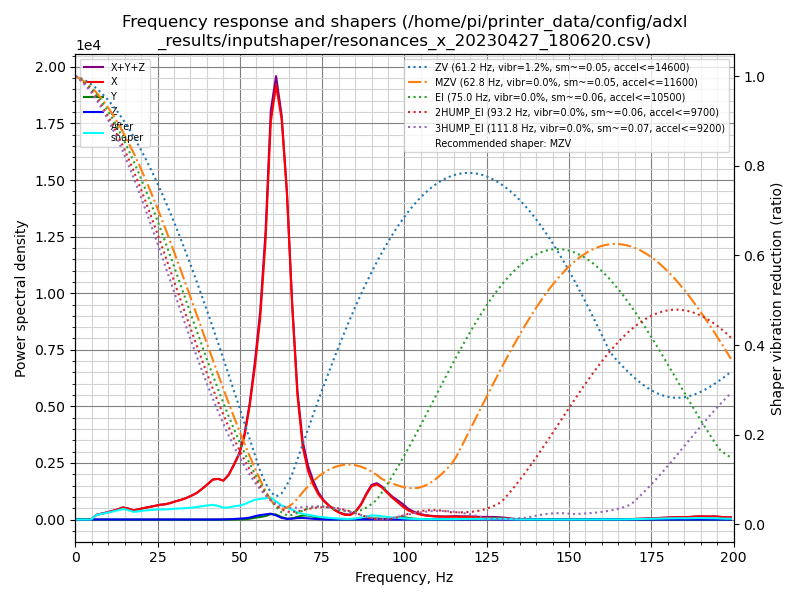

The file beside this chart, header and first rows:
freq, psd_x, psd_y, psd_z, psd_xyz
0.0, 2.876e+02, 5.814e+00, 6.642e+00, 3.000e+02
1.6, 1.927e+02, 1.713e+01, 2.429e+01, 2.342e+02
3.2, 7.231e+01, 1.855e+01, 2.667e+01, 1.175e+02
4.8, 4.617e+02, 1.657e+01, 2.705e+01, 5.053e+02
6.4, 1.331e+03, 1.580e+01, 2.735e+01, 1.374e+03
8.0, 2.090e+03, 1.782e+01, 2.822e+01, 2.136e+03
9.6, 3.007e+03, 1.824e+01, 2.942e+01, 3.055e+03
11.2, 4.251e+03, 2.037e+01, 2.785e+01, 4.299e+03
12.9, 5.810e+03, 2.144e+01, 2.909e+01, 5.860e+03
14.5, 7.768e+03, 2.118e+01, 2.942e+01, 7.819e+03
16.1, 7.826e+03, 2.308e+01, 3.298e+01, 7.882e+03
17.7, 7.205e+03, 2.248e+01, 3.510e+01, 7.263e+03
19.3, 8.842e+03, 2.317e+01, 4.002e+01, 8.905e+03
20.9, 1.068e+04, 2.407e+01, 4.235e+01, 1.075e+04
22.5, 1.250e+04, 1.975e+01, 4.648e+01, 1.257e+04
24.1, 1.454e+04, 1.969e+01, 5.162e+01, 1.461e+04
25.7, 1.675e+04, 2.174e+01, 5.662e+01, 1.683e+04
27.3, 1.841e+04, 2.246e+01, 7.909e+01, 1.851e+04
28.9, 2.113e+04, 2.300e+01, 8.465e+01, 2.124e+04
30.5, 2.462e+04, 2.250e+01, 8.785e+01, 2.473e+04
32.1, 2.792e+04, 2.104e+01, 7.753e+01, 2.802e+04
33.7, 3.211e+04, 2.110e+01, 5.525e+01, 3.218e+04
35.3, 3.729e+04, 2.223e+01, 5.466e+01, 3.737e+04
37.0, 4.386e+04, 2.476e+01, 7.489e+01, 4.396e+04
38.6, 5.279e+04, 3.477e+01, 6.694e+01, 5.289e+04
40.2, 6.281e+04, 4.493e+01, 5.306e+01, 6.291e+04
41.8, 7.410e+04, 5.844e+01, 5.023e+01, 7.421e+04
43.4, 7.801e+04, 8.341e+01, 1.448e+02, 7.824e+04
45.0, 7.747e+04, 9.087e+01, 3.520e+02, 7.792e+04
46.6, 9.187e+04, 7.665e+01, 6.333e+02, 9.258e+04
48.2, 1.164e+05, 1.281e+02, 1.195e+03, 1.177e+05
49.8, 1.437e+05, 3.074e+02, 2.032e+03, 1.461e+05
51.4, 1.902e+05, 7.159e+02, 2.828e+03, 1.937e+05
53.0, 2.672e+05, 1.973e+03, 4.517e+03, 2.737e+05
54.6, 3.708e+05, 4.292e+03, 8.168e+03, 3.833e+05
56.2, 5.025e+05, 6.265e+03, 1.110e+04, 5.198e+05
57.8, 7.128e+05, 8.929e+03, 1.323e+04, 7.349e+05
59.4, 1.046e+06, 1.414e+04, 1.546e+04, 1.075e+06
61.0, 1.172e+06, 1.369e+04, 1.116e+04, 1.197e+06
62.7, 1.110e+06, 6.782e+03, 4.579e+03, 1.121e+06
64.3, 9.280e+05, 2.263e+03, 2.059e+03, 9.323e+05
65.9, 6.235e+05, 3.165e+03, 2.663e+03, 6.294e+05
67.5, 3.702e+05, 8.341e+03, 4.337e+03, 3.829e+05
69.1, 2.217e+05, 1.217e+04, 4.725e+03, 2.386e+05
70.7, 1.524e+05, 1.274e+04, 3.812e+03, 1.690e+05
72.3, 1.116e+05, 9.553e+03, 2.452e+03, 1.237e+05
73.9, 8.148e+04, 5.069e+03, 1.236e+03, 8.778e+04
75.5, 6.172e+04, 2.084e+03, 4.893e+02, 6.429e+04
77.1, 4.680e+04, 8.590e+02, 1.911e+02, 4.785e+04
78.7, 3.355e+04, 7.840e+02, 1.892e+02, 3.452e+04
80.3, 2.351e+04, 1.061e+03, 3.876e+02, 2.496e+04
81.9, 1.695e+04, 1.183e+03, 7.035e+02, 1.884e+04
83.5, 1.667e+04, 9.536e+02, 9.263e+02, 1.855e+04
85.1, 2.806e+04, 8.449e+02, 8.985e+02, 2.980e+04
86.8, 5.638e+04, 1.826e+03, 7.278e+02, 5.893e+04
88.4, 9.689e+04, 3.416e+03, 5.788e+02, 1.009e+05
90.0, 1.328e+05, 4.266e+03, 6.038e+02, 1.377e+05
91.6, 1.424e+05, 4.145e+03, 7.951e+02, 1.473e+05
93.2, 1.315e+05, 3.348e+03, 8.804e+02, 1.358e+05
94.8, 1.115e+05, 3.466e+03, 5.995e+02, 1.155e+05
... 65 more rows
